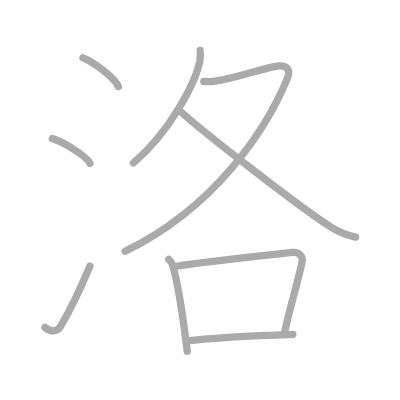
t = 0.00 s
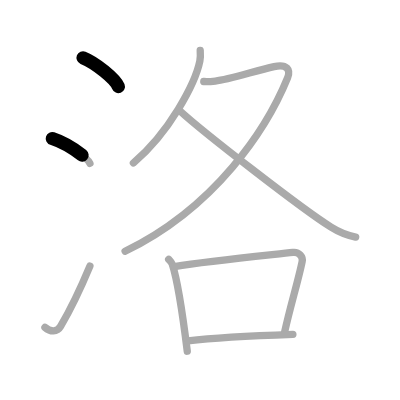
t = 1.75 s
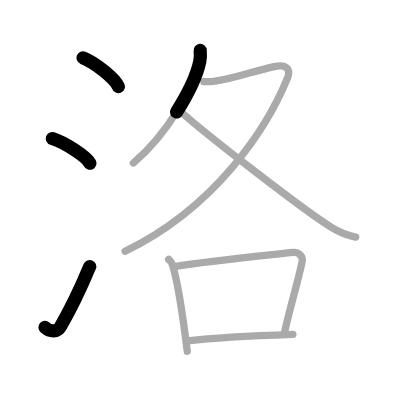
t = 3.50 s
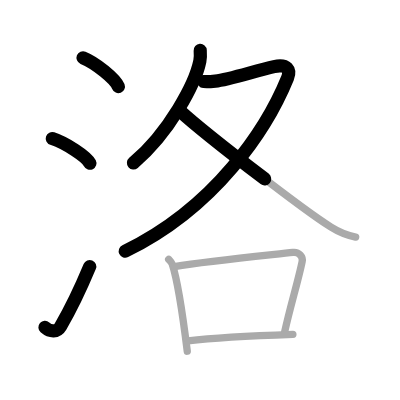
t = 5.50 s
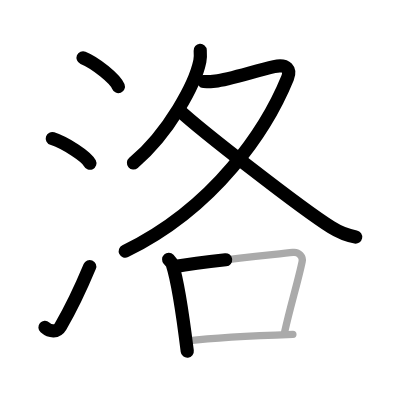
t = 7.25 s
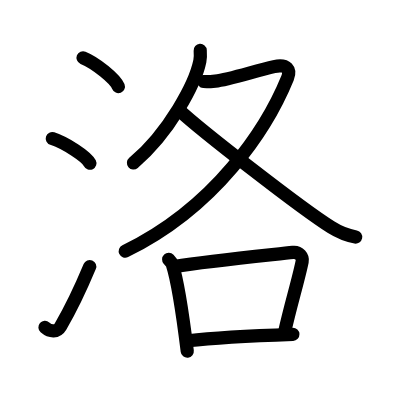
t = 9.00 s

The animated SVG that drew these frames (rendered in a browser with its animation timeline set to each time). Animation: 9 SMIL elements (animate=9); one cycle of 9.00 s.

<?xml version="1.0" standalone="no"?>
<!DOCTYPE svg PUBLIC "-//W3C//DTD SVG 1.1//EN"   "http://www.w3.org/Graphics/SVG/1.1/DTD/svg11.dtd">
<svg width="400px" height="400px"  version="1.1" xmlns="http://www.w3.org/2000/svg">
  <defs>
    <marker id="Triangle" viewBox="0 0 10 10" refX="0" refY="5" markerUnits="strokeWidth" markerWidth="3" style="stroke-opacity:0%;fill:#aaaaaa;" markerHeight="2" orient="auto">
      <path d="M 0 0 L 10 5 L 0 10 z" />
    </marker>
    
    <marker id="Arrow" viewBox="0 0 10 10" refX="5" refY="5" markerUnits="strokeWidth" markerWidth="1.8" style="stroke-opacity:0%;fill:#770000;" markerHeight="2" orient="auto">
      <path d="M 0 4 L 6 4 L 4 1 L 10 5 L 4 9 L 6 6 L 0 6 z" />
        <circle cx="5" cy="5" r="5" />
      </marker>
    
    <marker id="TriangleRed" viewBox="0 0 10 10" refX="0" refY="5" markerUnits="strokeWidth" markerWidth="3" style="stroke-opacity:0%;fill:#CC0000;" markerHeight="2" orient="auto">
      <path d="M 0 0 L 10 5 L 0 10 z" />
    </marker>
    
    <marker id="ArrowRed" viewBox="0 0 10 10" refX="5" refY="5" markerUnits="strokeWidth" markerWidth="1.8" style="stroke-opacity:0%;fill:#CC0000;" markerHeight="2" orient="auto">
      <path d="M 0 4 L 6 4 L 4 1 L 10 5 L 4 9 L 6 6 L 0 6 z" />
        <circle cx="5" cy="5" r="5" />
      </marker>
    
  </defs>
  
  <path style="fill:#ffffff; fill-opacity:100%; fill-rule:evenodd; stroke-width:0;" d="M 0 0 L 400px 0 L 400px 400px L 0 400px L 0 0" />

  <g transform="scale(3.6697247706422 3.6697247706422)">
<path style="fill:none; fill-opacity:0%; fill-rule:evenodd; stroke:#aaaaaa; stroke-opacity:100%; stroke-width: 1.5pt; stroke-linejoin:round; stroke-linecap:round;" d="M22.63 15.75c3.4 1.38 8.77 5.69 9.62 7.84"></path>
<path style="fill:none; fill-opacity:0%; fill-rule:evenodd; stroke:#aaaaaa; stroke-opacity:100%; stroke-width: 1.5pt; stroke-linejoin:round; stroke-linecap:round;" d="M14.25 37.75c3.62 1.19 9.34 4.9 10.25 6.75"></path>
<path style="fill:none; fill-opacity:0%; fill-rule:evenodd; stroke:#aaaaaa; stroke-opacity:100%; stroke-width: 1.5pt; stroke-linejoin:round; stroke-linecap:round;" d="M12.25 89.21c1.5 1.31 3.31 1.36 4.25-0.25c2.75-4.7 5.5-10.45 8-16.45"></path>
<path style="fill:none; fill-opacity:0%; fill-rule:evenodd; stroke:#aaaaaa; stroke-opacity:100%; stroke-width: 1.5pt; stroke-linejoin:round; stroke-linecap:round;" d="M54.56 13.75c0.05 0.72 0.11 1.86-0.1 2.9c-1.24 6.12-8.36 19.54-18.11 27.76"></path>
<path style="fill:none; fill-opacity:0%; fill-rule:evenodd; stroke:#aaaaaa; stroke-opacity:100%; stroke-width: 1.5pt; stroke-linejoin:round; stroke-linecap:round;" d="M55.53 22.21c0.39 0.04 2.04 0 3.15-0.12c3.64-0.38 10.81-2.77 16.01-3.94c3.57-0.8 4.56 0.91 3.67 3.09C72.75 35 58.75 56.5 34.09 68.46"></path>
<path style="fill:none; fill-opacity:0%; fill-rule:evenodd; stroke:#aaaaaa; stroke-opacity:100%; stroke-width: 1.5pt; stroke-linejoin:round; stroke-linecap:round;" d="M48.95 30.13c6 5.56 33.17 26.69 41.26 31.77c2.41 1.52 4.36 2.25 6.71 2.7"></path>
<path style="fill:none; fill-opacity:0%; fill-rule:evenodd; stroke:#aaaaaa; stroke-opacity:100%; stroke-width: 1.5pt; stroke-linejoin:round; stroke-linecap:round;" d="M45.96 70.68c0.41 0.44 0.82 0.81 1 1.35c1.41 4.35 3.1 15.85 4.07 23.67"></path>
<path style="fill:none; fill-opacity:0%; fill-rule:evenodd; stroke:#aaaaaa; stroke-opacity:100%; stroke-width: 1.5pt; stroke-linejoin:round; stroke-linecap:round;" d="M47.5 72.65c10.25-1.65 27.53-3.3 32.3-3.87c1.74-0.21 2.79 1.24 2.54 2.47c-1.03 5.08-3.24 12.21-4.78 19.24"></path>
<path style="fill:none; fill-opacity:0%; fill-rule:evenodd; stroke:#aaaaaa; stroke-opacity:100%; stroke-width: 1.5pt; stroke-linejoin:round; stroke-linecap:round;" d="M51.23 92.87c5.61-0.65 17.52-1.37 28.58-1.76"></path>

<path style="fill:none; fill-opacity:0%; fill-rule:evenodd; stroke:#000000; stroke-opacity:100%; stroke-width: 2.7pt; stroke-linejoin:round; stroke-linecap:round;" d="M22.63 15.75c3.4 1.38 8.77 5.69 9.62 7.84" pathLength="100" stroke-dashoffset="100" stroke-dasharray="100 105"><animate id="dashAnim1" attributeName="stroke-dashoffset" from="100" to="0" dur="1s" calcMode="linear" fill="freeze"/></path>
<path style="fill:none; fill-opacity:0%; fill-rule:evenodd; stroke:#000000; stroke-opacity:100%; stroke-width: 2.7pt; stroke-linejoin:round; stroke-linecap:round;" d="M14.25 37.75c3.62 1.19 9.34 4.9 10.25 6.75" pathLength="100" stroke-dashoffset="100" stroke-dasharray="100 105"><animate id="dashAnim2" attributeName="stroke-dashoffset" from="100" to="0" dur="1s" calcMode="linear" begin="dashAnim1.end" fill="freeze"/></path>
<path style="fill:none; fill-opacity:0%; fill-rule:evenodd; stroke:#000000; stroke-opacity:100%; stroke-width: 2.7pt; stroke-linejoin:round; stroke-linecap:round;" d="M12.25 89.21c1.5 1.31 3.31 1.36 4.25-0.25c2.75-4.7 5.5-10.45 8-16.45" pathLength="100" stroke-dashoffset="100" stroke-dasharray="100 105"><animate id="dashAnim3" attributeName="stroke-dashoffset" from="100" to="0" dur="1s" calcMode="linear" begin="dashAnim2.end" fill="freeze"/></path>
<path style="fill:none; fill-opacity:0%; fill-rule:evenodd; stroke:#000000; stroke-opacity:100%; stroke-width: 2.7pt; stroke-linejoin:round; stroke-linecap:round;" d="M54.56 13.75c0.05 0.72 0.11 1.86-0.1 2.9c-1.24 6.12-8.36 19.54-18.11 27.76" pathLength="100" stroke-dashoffset="100" stroke-dasharray="100 105"><animate id="dashAnim4" attributeName="stroke-dashoffset" from="100" to="0" dur="1s" calcMode="linear" begin="dashAnim3.end" fill="freeze"/></path>
<path style="fill:none; fill-opacity:0%; fill-rule:evenodd; stroke:#000000; stroke-opacity:100%; stroke-width: 2.7pt; stroke-linejoin:round; stroke-linecap:round;" d="M55.53 22.21c0.39 0.04 2.04 0 3.15-0.12c3.64-0.38 10.81-2.77 16.01-3.94c3.57-0.8 4.56 0.91 3.67 3.09C72.75 35 58.75 56.5 34.09 68.46" pathLength="100" stroke-dashoffset="100" stroke-dasharray="100 105"><animate id="dashAnim5" attributeName="stroke-dashoffset" from="100" to="0" dur="1s" calcMode="linear" begin="dashAnim4.end" fill="freeze"/></path>
<path style="fill:none; fill-opacity:0%; fill-rule:evenodd; stroke:#000000; stroke-opacity:100%; stroke-width: 2.7pt; stroke-linejoin:round; stroke-linecap:round;" d="M48.95 30.13c6 5.56 33.17 26.69 41.26 31.77c2.41 1.52 4.36 2.25 6.71 2.7" pathLength="100" stroke-dashoffset="100" stroke-dasharray="100 105"><animate id="dashAnim6" attributeName="stroke-dashoffset" from="100" to="0" dur="1s" calcMode="linear" begin="dashAnim5.end" fill="freeze"/></path>
<path style="fill:none; fill-opacity:0%; fill-rule:evenodd; stroke:#000000; stroke-opacity:100%; stroke-width: 2.7pt; stroke-linejoin:round; stroke-linecap:round;" d="M45.96 70.68c0.41 0.44 0.82 0.81 1 1.35c1.41 4.35 3.1 15.85 4.07 23.67" pathLength="100" stroke-dashoffset="100" stroke-dasharray="100 105"><animate id="dashAnim7" attributeName="stroke-dashoffset" from="100" to="0" dur="1s" calcMode="linear" begin="dashAnim6.end" fill="freeze"/></path>
<path style="fill:none; fill-opacity:0%; fill-rule:evenodd; stroke:#000000; stroke-opacity:100%; stroke-width: 2.7pt; stroke-linejoin:round; stroke-linecap:round;" d="M47.5 72.65c10.25-1.65 27.53-3.3 32.3-3.87c1.74-0.21 2.79 1.24 2.54 2.47c-1.03 5.08-3.24 12.21-4.78 19.24" pathLength="100" stroke-dashoffset="100" stroke-dasharray="100 105"><animate id="dashAnim8" attributeName="stroke-dashoffset" from="100" to="0" dur="1s" calcMode="linear" begin="dashAnim7.end" fill="freeze"/></path>
<path style="fill:none; fill-opacity:0%; fill-rule:evenodd; stroke:#000000; stroke-opacity:100%; stroke-width: 2.7pt; stroke-linejoin:round; stroke-linecap:round;" d="M51.23 92.87c5.61-0.65 17.52-1.37 28.58-1.76" pathLength="100" stroke-dashoffset="100" stroke-dasharray="100 105"><animate id="dashAnim9" attributeName="stroke-dashoffset" from="100" to="0" dur="1s" calcMode="linear" begin="dashAnim8.end" fill="freeze"/></path>

</g>

</svg>  
          
